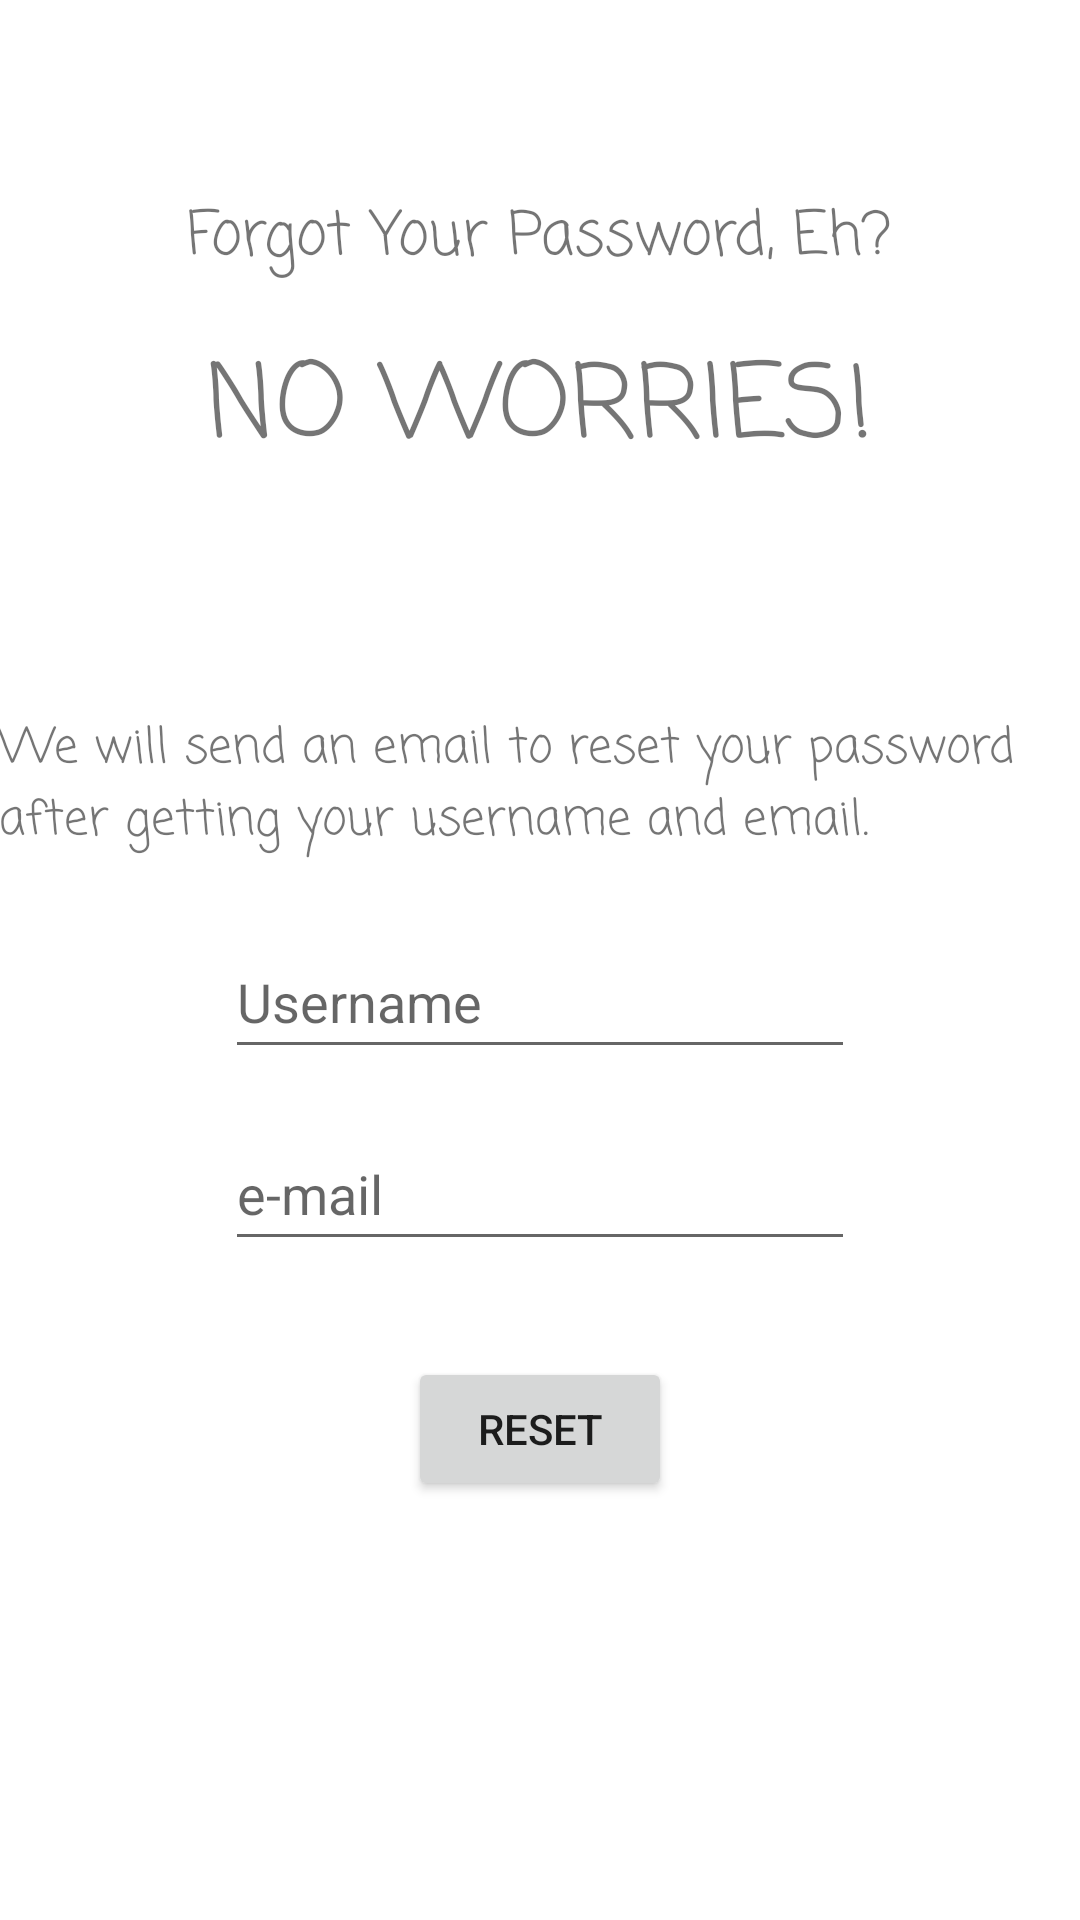

Android layout source for this screen:
<!-- AndroidManifest.xml: application theme Theme.PunchMyTimeBGV01 -->
<!-- res/layout/activity_forgot_password.xml -->
<?xml version="1.0" encoding="utf-8"?>
<androidx.constraintlayout.widget.ConstraintLayout xmlns:android="http://schemas.android.com/apk/res/android"
    xmlns:app="http://schemas.android.com/apk/res-auto"
    xmlns:tools="http://schemas.android.com/tools"
    android:layout_width="match_parent"
    android:layout_height="match_parent"
    tools:context=".ForgotPasswordActivity">

    <TextView
        android:id="@+id/titleForgotPassword"
        android:layout_width="wrap_content"
        android:layout_height="wrap_content"
        android:layout_marginTop="64dp"
        android:fontFamily="casual"
        android:text="@string/titleforgotPassword"
        android:textSize="20sp"
        app:layout_constraintEnd_toEndOf="parent"
        app:layout_constraintStart_toStartOf="parent"
        app:layout_constraintTop_toTopOf="parent" />

    <TextView
        android:id="@+id/titleForgotPassword2"
        android:layout_width="wrap_content"
        android:layout_height="wrap_content"
        android:layout_marginTop="16dp"
        android:fontFamily="casual"
        android:text="@string/titleforgotpassword2"
        android:textSize="34sp"
        app:layout_constraintEnd_toEndOf="parent"
        app:layout_constraintHorizontal_bias="0.498"
        app:layout_constraintStart_toStartOf="parent"
        app:layout_constraintTop_toBottomOf="@+id/titleForgotPassword" />

    <TextView
        android:id="@+id/forgotpasswordparagraph"
        android:layout_width="365dp"
        android:layout_height="55dp"
        android:layout_marginStart="16dp"
        android:layout_marginTop="75dp"
        android:layout_marginEnd="16dp"
        android:fontFamily="casual"
        android:text="@string/forgorpwparagraph"
        android:textSize="16sp"
        app:layout_constraintEnd_toEndOf="parent"
        app:layout_constraintHorizontal_bias="0.453"
        app:layout_constraintStart_toStartOf="parent"
        app:layout_constraintTop_toBottomOf="@+id/titleForgotPassword2" />

    <EditText
        android:id="@+id/usernameForgotPassword"
        android:layout_width="wrap_content"
        android:layout_height="wrap_content"
        android:layout_marginTop="16dp"
        android:ems="10"
        android:hint="Username"
        android:inputType="textPersonName"
        android:minHeight="48dp"
        app:layout_constraintEnd_toEndOf="parent"
        app:layout_constraintStart_toStartOf="parent"
        app:layout_constraintTop_toBottomOf="@+id/forgotpasswordparagraph" />

    <EditText
        android:id="@+id/emailForgotPassword"
        android:layout_width="wrap_content"
        android:layout_height="wrap_content"
        android:layout_marginTop="16dp"
        android:ems="10"
        android:hint="e-mail"
        android:inputType="textEmailAddress"
        android:minHeight="48dp"
        app:layout_constraintEnd_toEndOf="parent"
        app:layout_constraintStart_toStartOf="parent"
        app:layout_constraintTop_toBottomOf="@+id/usernameForgotPassword" />

    <Button
        android:id="@+id/forgotPasswordresetButton"
        android:layout_width="wrap_content"
        android:layout_height="wrap_content"
        android:layout_marginTop="32dp"
        android:text="@string/forgotPAsswordResetButtonTxt"
        app:layout_constraintEnd_toEndOf="parent"
        app:layout_constraintStart_toStartOf="parent"
        app:layout_constraintTop_toBottomOf="@+id/emailForgotPassword" />
</androidx.constraintlayout.widget.ConstraintLayout>
<!-- resources referenced by this layout -->
<resources>
  <string name="forgorpwparagraph">We will send an email to reset your password after getting your username and email.</string>
  <string name="forgotPAsswordResetButtonTxt">RESET</string>
  <string name="titleforgotPassword">Forgot Your Password, Eh?</string>
  <string name="titleforgotpassword2">NO WORRIES!</string>
  <style name="Theme.PunchMyTimeBGV01" parent="Theme.MaterialComponents.DayNight.NoActionBar">
          
          <item name="colorPrimary">@color/material_dynamic_neutral20</item>
          <item name="colorPrimaryVariant">@color/material_dynamic_neutral20</item>
          <item name="colorOnPrimary">@color/white</item>
          
          <item name="colorSecondary">@color/colorSecodary</item>
          <item name="colorSecondaryVariant">@color/teal_700</item>
          <item name="colorOnSecondary">@color/black</item>
          
         
          
          <item name="android:statusBarColor">@color/statusBarColor</item>
  
      </style>
  <color name="white">#FFFFFFFF</color>
  <color name="colorSecodary">#FFFF9800</color>
  <color name="teal_700">#FF018786</color>
  <color name="black">#FF000000</color>
  <color name="statusBarColor">#FF2E3133</color>
</resources>
